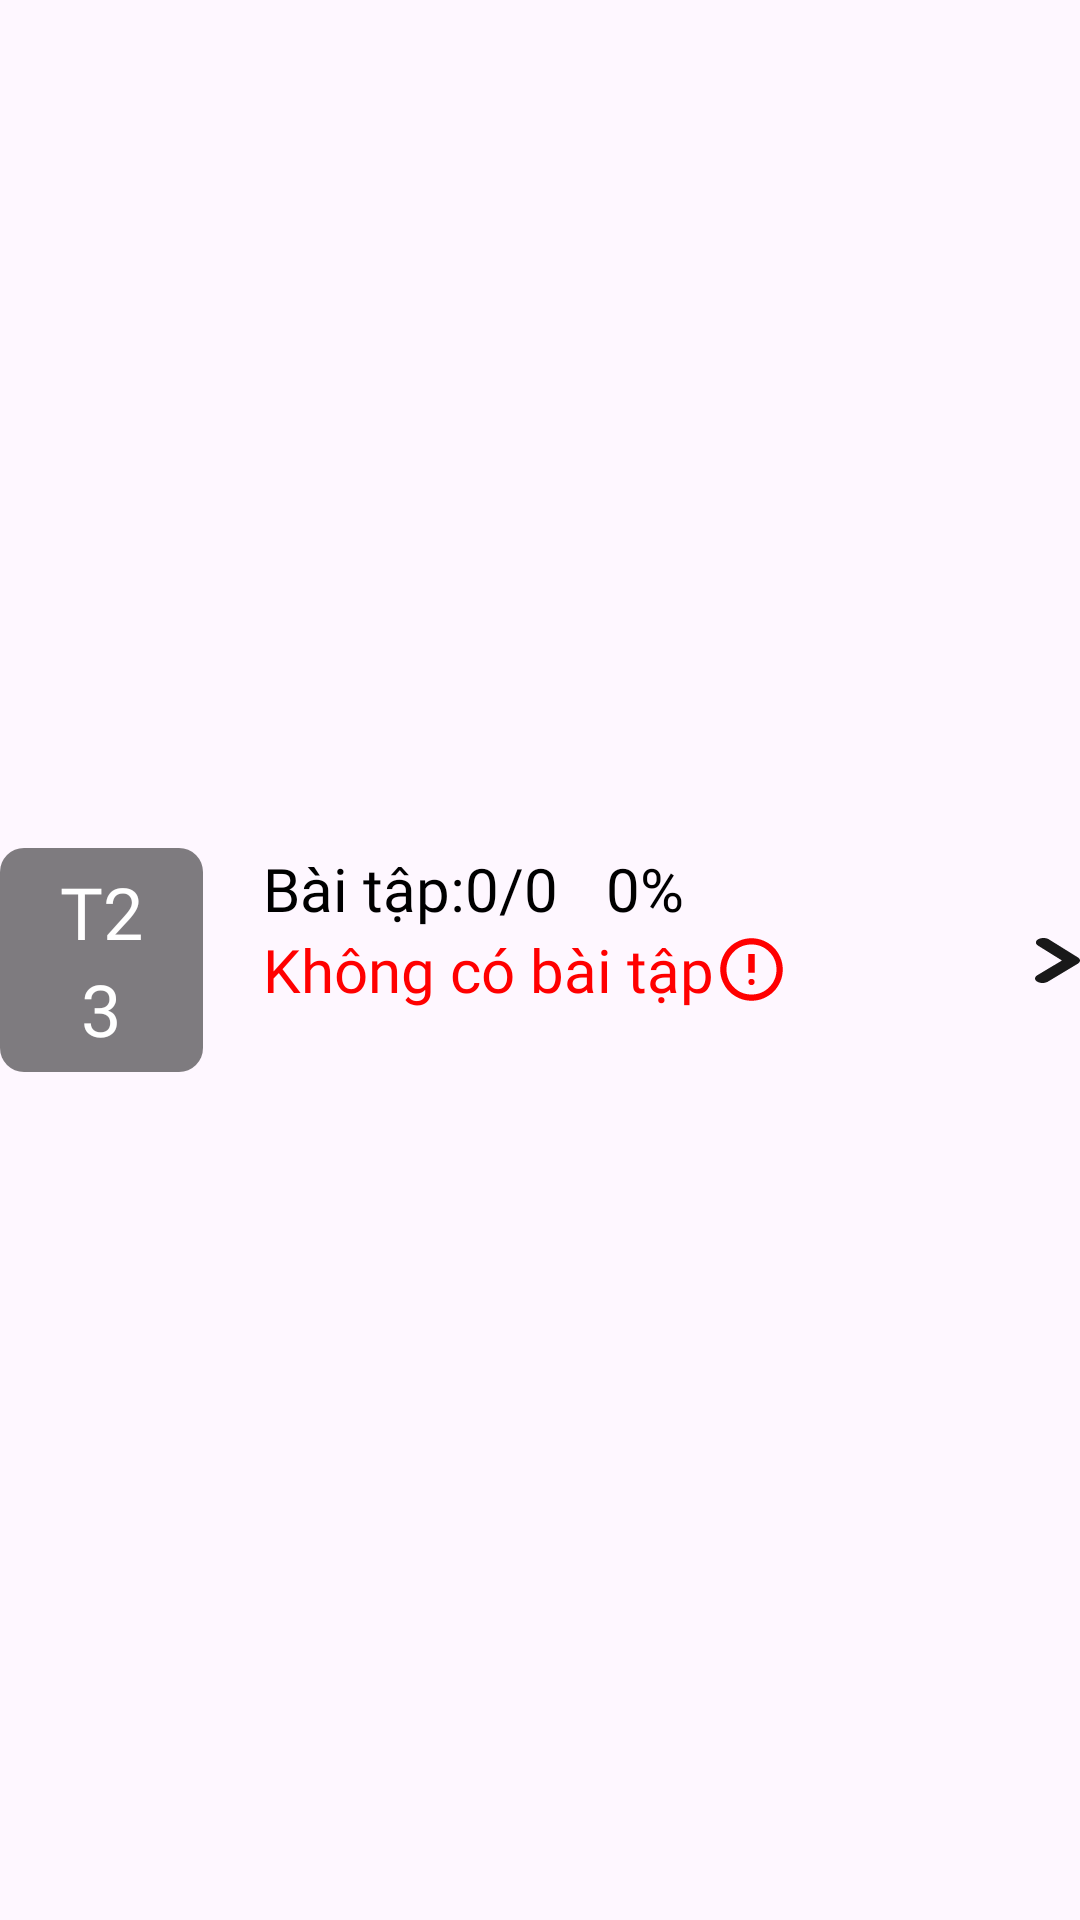

Write the Android layout XML for this screen, with the resource values it uses.
<!-- AndroidManifest.xml: application theme Theme.Fitness -->
<!-- res/layout/layout_item_achievement.xml -->
<?xml version="1.0" encoding="utf-8"?>
<androidx.constraintlayout.widget.ConstraintLayout xmlns:android="http://schemas.android.com/apk/res/android"
    xmlns:app="http://schemas.android.com/apk/res-auto"
    android:layout_marginBottom="20dp"
    android:layout_width="match_parent"
    android:layout_height="wrap_content">

    <LinearLayout
        android:id="@+id/linearLayout6"
        android:layout_width="wrap_content"
        android:layout_height="wrap_content"
        android:background="@drawable/bg_calander_light_black"
        android:gravity="center"
        android:orientation="vertical"
        app:layout_constraintBottom_toBottomOf="parent"
        app:layout_constraintStart_toStartOf="parent"
        app:layout_constraintTop_toTopOf="parent">

        <TextView
            android:id="@+id/tv_day_of_week"
            android:layout_width="wrap_content"
            android:layout_height="wrap_content"
            android:layout_marginHorizontal="20dp"
            android:layout_marginTop="5dp"
            android:fontFamily="@font/bebas_neue_bold"
            android:text="T2"
            android:textColor="@color/white"
            android:textSize="24sp" />

        <TextView
            android:id="@+id/tv_day"
            android:layout_width="wrap_content"
            android:layout_height="wrap_content"
            android:layout_marginBottom="5dp"
            android:fontFamily="@font/bebas_neue_bold"
            android:text="3"
            android:textColor="@color/white"
            android:textSize="24sp" />
    </LinearLayout>

    <TextView
        android:id="@+id/tv_count_exercise_ar"
        android:layout_width="wrap_content"
        android:layout_height="wrap_content"
        android:layout_marginStart="20dp"
        android:fontFamily="@font/montserrat_bold"
        android:text="@string/b_i_t_p"
        android:textColor="@color/black"
        android:textSize="20sp"
        app:layout_constraintStart_toEndOf="@+id/linearLayout6"
        app:layout_constraintTop_toTopOf="@+id/linearLayout6" />

    <TextView
        android:id="@+id/tv_complate_set"
        android:layout_width="wrap_content"
        android:layout_height="wrap_content"
        android:text="0"
        android:fontFamily="@font/montserrat_bold"
        android:textColor="@color/black"
        android:textSize="20sp"
        app:layout_constraintBottom_toBottomOf="@+id/tv_count_exercise_ar"
        app:layout_constraintStart_toEndOf="@+id/tv_count_exercise_ar"
        app:layout_constraintTop_toTopOf="@+id/tv_count_exercise_ar" />

    <TextView
        android:id="@+id/textView20"
        android:layout_width="wrap_content"
        android:layout_height="wrap_content"
        android:fontFamily="@font/montserrat_bold"
        android:text="/"
        android:textColor="@color/black"
        android:textSize="20sp"
        app:layout_constraintBottom_toBottomOf="@+id/tv_complate_set"
        app:layout_constraintStart_toEndOf="@+id/tv_complate_set"
        app:layout_constraintTop_toTopOf="@+id/tv_complate_set" />

    <TextView
        android:id="@+id/tv_set"
        android:layout_width="wrap_content"
        android:layout_height="wrap_content"
        android:fontFamily="@font/montserrat_bold"
        android:text="0"
        android:textColor="@color/black"
        android:textSize="20sp"
        app:layout_constraintBottom_toBottomOf="@+id/textView20"
        app:layout_constraintStart_toEndOf="@+id/textView20"
        app:layout_constraintTop_toTopOf="@+id/textView20"
        app:layout_constraintVertical_bias="0.0" />

    <TextView
        android:id="@+id/tv_status_ar"
        android:layout_width="wrap_content"
        android:layout_height="wrap_content"
        android:fontFamily="@font/montserrat_bold"
        android:text="@string/kh_ng_c_b_i_t_p"
        android:textColor="@color/red"
        android:textSize="20sp"
        app:layout_constraintStart_toStartOf="@+id/tv_count_exercise_ar"
        app:layout_constraintTop_toBottomOf="@+id/tv_count_exercise_ar" />

    <ImageView
        android:id="@+id/iv_status_ar"
        android:layout_width="wrap_content"
        android:layout_height="0dp"
        app:layout_constraintBottom_toBottomOf="@+id/tv_status_ar"
        app:layout_constraintStart_toEndOf="@+id/tv_status_ar"
        app:layout_constraintTop_toTopOf="@+id/tv_status_ar"
        app:srcCompat="@drawable/error" />

    <ImageView
        android:id="@+id/btn_next_ar"
        android:layout_width="wrap_content"
        android:layout_height="wrap_content"
        app:layout_constraintBottom_toBottomOf="@+id/linearLayout6"
        app:layout_constraintEnd_toEndOf="parent"
        app:layout_constraintTop_toTopOf="@+id/linearLayout6"
        app:srcCompat="@drawable/next" />

    <TextView
        android:id="@+id/tv_percent"
        android:layout_width="wrap_content"
        android:layout_height="wrap_content"
        android:layout_marginStart="16dp"
        android:fontFamily="@font/montserrat_bold"
        android:text="0%"
        android:textColor="@color/black"
        android:textSize="20sp"
        app:layout_constraintBottom_toBottomOf="@+id/tv_count_exercise_ar"
        app:layout_constraintStart_toEndOf="@+id/tv_set"
        app:layout_constraintTop_toTopOf="@+id/tv_count_exercise_ar" />

</androidx.constraintlayout.widget.ConstraintLayout>
<!-- resources referenced by this layout -->
<resources>
  <color name="black">#FF000000</color>
  <color name="red">#FF0000</color>
  <color name="white">#FFFFFFFF</color>
  <!-- drawable bg_calander_light_black (drawable) -->
  <?xml version="1.0" encoding="utf-8"?>
  <shape xmlns:android="http://schemas.android.com/apk/res/android">
      <solid android:color="@color/light_black" />
      <corners android:radius="8dp" />
  </shape>
  <!-- drawable error (drawable) -->
  <vector xmlns:android="http://schemas.android.com/apk/res/android"
      android:width="25dp"
      android:height="25dp"
      android:viewportWidth="25"
      android:viewportHeight="25">
    <group>
      <clip-path
          android:pathData="M0,0h25v25h-25z"/>
      <path
          android:pathData="M12.5,17.708C12.795,17.708 13.043,17.608 13.242,17.409C13.442,17.209 13.542,16.962 13.542,16.667C13.542,16.371 13.442,16.124 13.242,15.924C13.043,15.725 12.795,15.625 12.5,15.625C12.205,15.625 11.958,15.725 11.758,15.924C11.558,16.124 11.458,16.371 11.458,16.667C11.458,16.962 11.558,17.209 11.758,17.409C11.958,17.608 12.205,17.708 12.5,17.708ZM11.458,13.542H13.542V7.292H11.458V13.542ZM12.5,22.917C11.059,22.917 9.705,22.643 8.438,22.096C7.17,21.549 6.068,20.807 5.13,19.87C4.193,18.932 3.451,17.83 2.904,16.562C2.357,15.295 2.083,13.941 2.083,12.5C2.083,11.059 2.357,9.705 2.904,8.437C3.451,7.17 4.193,6.068 5.13,5.13C6.068,4.193 7.17,3.45 8.438,2.904C9.705,2.357 11.059,2.083 12.5,2.083C13.941,2.083 15.295,2.357 16.563,2.904C17.83,3.45 18.932,4.193 19.87,5.13C20.807,6.068 21.549,7.17 22.096,8.437C22.643,9.705 22.917,11.059 22.917,12.5C22.917,13.941 22.643,15.295 22.096,16.562C21.549,17.83 20.807,18.932 19.87,19.87C18.932,20.807 17.83,21.549 16.563,22.096C15.295,22.643 13.941,22.917 12.5,22.917ZM12.5,20.833C14.826,20.833 16.797,20.026 18.412,18.411C20.026,16.797 20.833,14.826 20.833,12.5C20.833,10.174 20.026,8.203 18.412,6.588C16.797,4.974 14.826,4.167 12.5,4.167C10.174,4.167 8.203,4.974 6.589,6.588C4.974,8.203 4.167,10.174 4.167,12.5C4.167,14.826 4.974,16.797 6.589,18.411C8.203,20.026 10.174,20.833 12.5,20.833Z"
          android:fillColor="#FF0000"/>
    </group>
  </vector>
  <!-- drawable next (drawable) -->
  <vector xmlns:android="http://schemas.android.com/apk/res/android"
      android:width="15dp"
      android:height="15dp"
      android:viewportWidth="15"
      android:viewportHeight="15">
    <path
        android:pathData="M2.835,0C3.17,-0 3.501,0.041 3.81,0.12C4.119,0.199 4.4,0.315 4.635,0.462L14.286,6.461C14.512,6.598 14.691,6.762 14.814,6.942C14.937,7.122 15,7.315 15,7.511C15,7.706 14.937,7.899 14.814,8.079C14.691,8.26 14.512,8.423 14.286,8.56L4.285,14.559C3.969,14.746 3.58,14.881 3.155,14.949C2.731,15.017 2.285,15.017 1.86,14.948C1.438,14.882 1.052,14.749 0.74,14.562C0.429,14.375 0.203,14.141 0.085,13.884C-0.029,13.628 -0.028,13.358 0.086,13.102C0.201,12.846 0.425,12.614 0.735,12.43L8.985,7.5L1.035,2.552C0.805,2.415 0.622,2.251 0.498,2.069C0.373,1.888 0.308,1.692 0.308,1.495C0.308,1.298 0.373,1.103 0.498,0.921C0.622,0.74 0.805,0.576 1.035,0.438C1.518,0.153 2.165,-0.004 2.835,0.003L2.835,0Z"
        android:fillColor="#191919"/>
  </vector>
  <string name="b_i_t_p">Bài tập:</string>
  <string name="kh_ng_c_b_i_t_p">Không có bài tập</string>
  <style name="Theme.Fitness" parent="Base.Theme.Fitness" />
  <color name="light_black">#80000000</color>
  <style name="Base.Theme.Fitness" parent="Theme.Material3.DayNight.NoActionBar">
          <item name="android:statusBarColor">@color/black</item>
  
      </style>
</resources>
